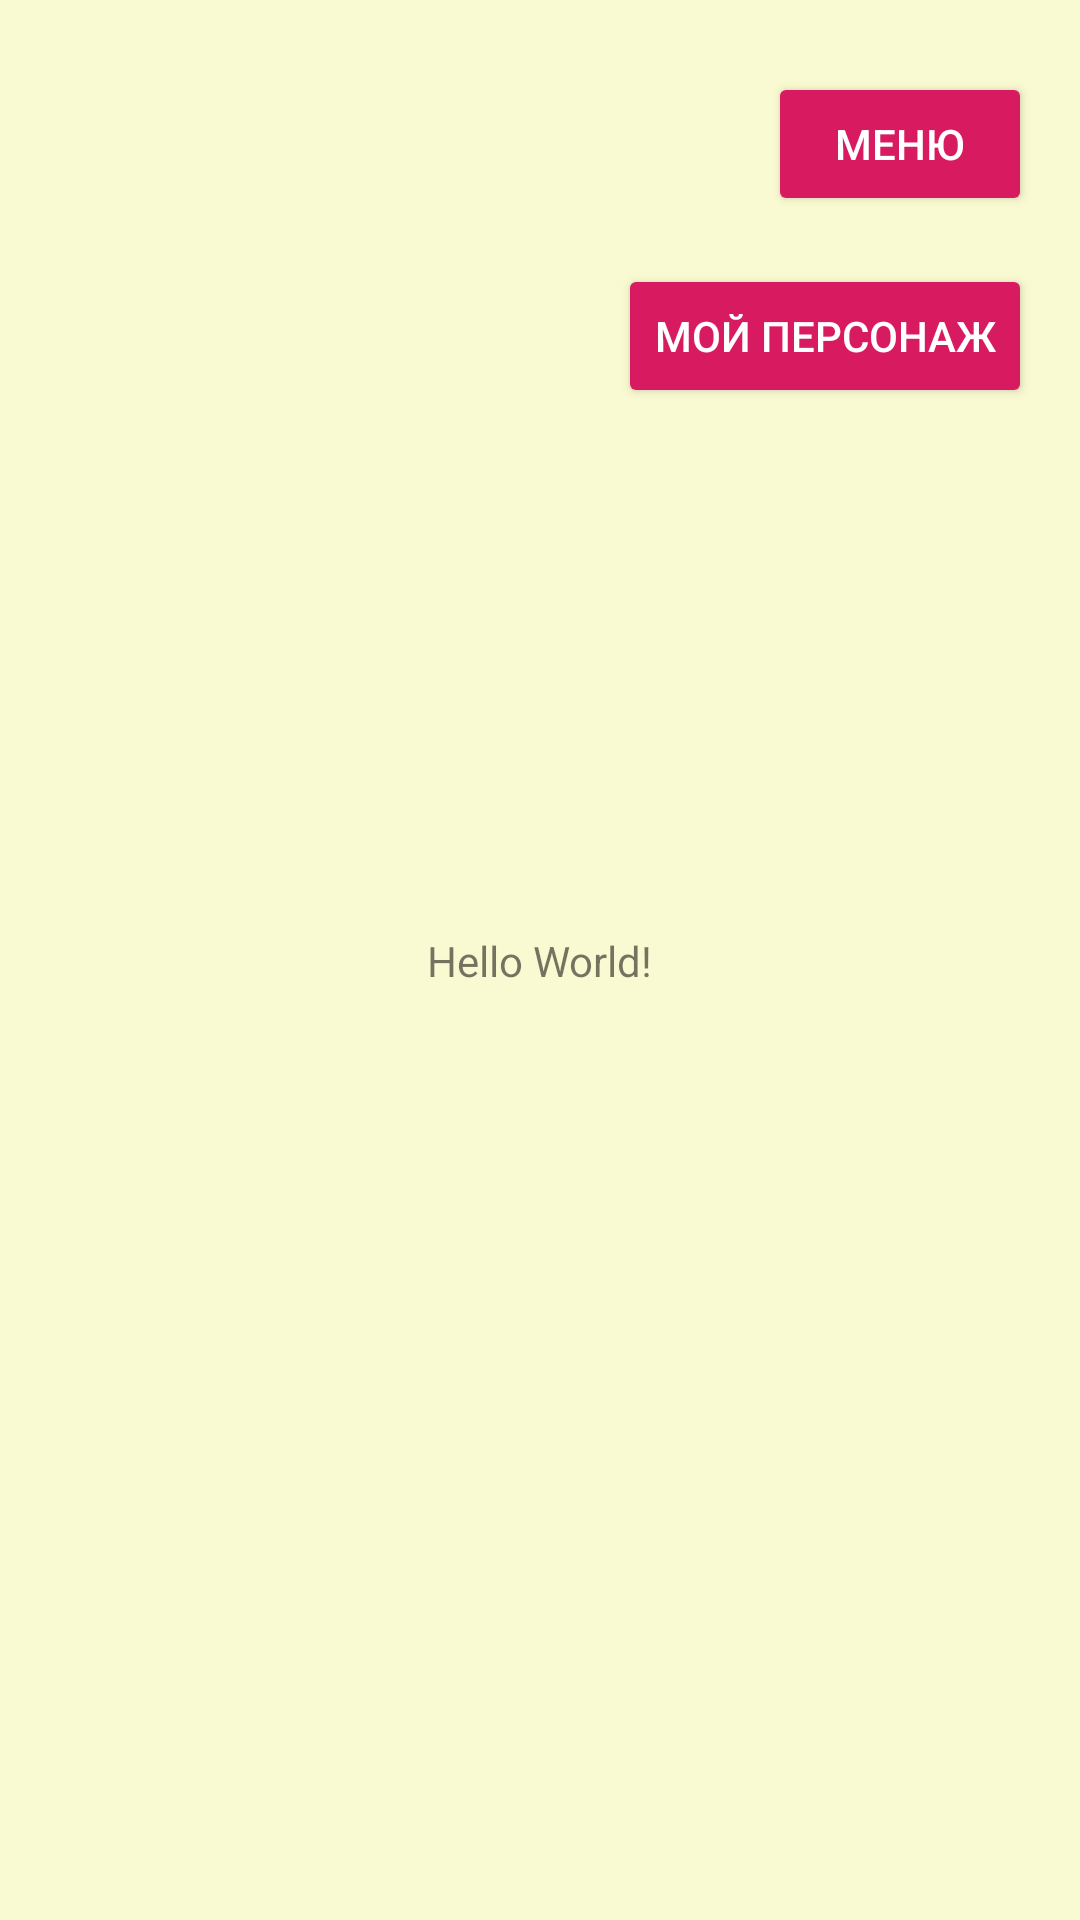

This screen was rendered from an Android layout file. Write that file and the resources it references.
<!-- AndroidManifest.xml: activity theme AppTheme -->
<!-- res/layout/activity_main.xml -->
<?xml version="1.0" encoding="utf-8"?>
<android.support.constraint.ConstraintLayout xmlns:android="http://schemas.android.com/apk/res/android"
    xmlns:app="http://schemas.android.com/apk/res-auto"
    xmlns:tools="http://schemas.android.com/tools"
    android:layout_width="match_parent"
    android:layout_height="match_parent"
    tools:context=".MainActivity">

    <TextView
        android:layout_width="wrap_content"
        android:layout_height="wrap_content"
        android:text="Hello World!"
        app:layout_constraintBottom_toBottomOf="parent"
        app:layout_constraintLeft_toLeftOf="parent"
        app:layout_constraintRight_toRightOf="parent"
        app:layout_constraintTop_toTopOf="parent" />

    <Button
        android:id="@+id/button"
        style="@style/Widget.AppCompat.Button.Colored"
        android:layout_width="wrap_content"
        android:layout_height="wrap_content"
        android:layout_marginTop="16dp"
        android:layout_marginEnd="16dp"
        android:layout_marginRight="16dp"
        android:text="@string/mypers"
        app:layout_constraintEnd_toEndOf="parent"
        app:layout_constraintTop_toBottomOf="@+id/button2" />

    <Button
        android:id="@+id/button2"
        style="@style/Widget.AppCompat.Button.Colored"
        android:layout_width="wrap_content"
        android:layout_height="wrap_content"
        android:layout_marginTop="24dp"
        android:layout_marginEnd="16dp"
        android:layout_marginRight="16dp"
        android:text="@string/menu"
        app:layout_constraintEnd_toEndOf="parent"
        app:layout_constraintTop_toTopOf="parent" />

</android.support.constraint.ConstraintLayout>
<!-- resources referenced by this layout -->
<resources>
  <string name="menu">Меню</string>
  <string name="mypers">мой персонаж</string>
  <style name="AppTheme" parent="Theme.AppCompat.Light.NoActionBar">
          
          <item name="colorPrimary">@color/colorPrimary</item>
          <item name="colorPrimaryDark">@color/colorPrimaryDark</item>
          <item name="colorAccent">@color/colorAccent</item>
          <item name="android:colorBackground">@color/background</item>
          <item name="android:colorForeground">@color/foreground_material_light</item>
      </style>
  <color name="colorPrimary">#f0d698</color>
  <color name="colorPrimaryDark">#f5c400</color>
  <color name="colorAccent">#D81B60</color>
  <color name="background">#fafad2</color>
  <color name="foreground_material_light">#0f0e0e</color>
</resources>
